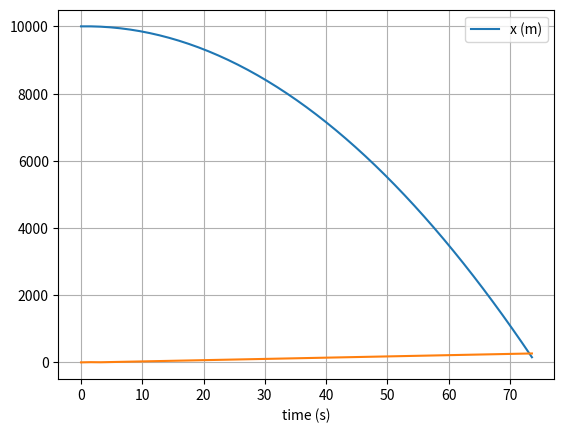

Here is the Python script that generated this plot:
# uncomment the next line if running in a notebook
# %matplotlib inline
import numpy as np
import matplotlib.pyplot as plt
import time

# ----------------------------------------------------------------
#Result:
#The Verlet method is very precise and has almost no different with the analytical soltion (when dt is not that large)
#In comparison, the Euler method has very significant error acculation when dt is larger than 0.01, the critical value
#The result from verlet method is relatively reliable before dt is larger than 1.1, the critical value. The result becomes absolutely non sense when dt is larger than 2

start=time.perf_counter()
# mass, spring constant, initial position and velocity
m = 1
k = 1
x = 0
v = 1

# simulation time, timestep and time
t_max = 100
dt=0.1
t_array = np.arange(0, t_max, dt)

#The analytical solution
num_points=1000
z=np.linspace(0, 100, num=num_points) 
f=np.cos(z) #s
g=np.sin(z) #v


# initialise empty lists to record trajectories
x_list = []
v_list = []

# Euler integration
for t in t_array:

    # append current state to trajectories
    x_list.append(x)
    v_list.append(v)

    # calculate new position and velocity
    a = -k * x / m
    x = x + dt * v
    v = v + dt * a

# convert trajectory lists into arrays, so they can be sliced (useful for Assignment 2)
x_array = np.array(x_list)
v_array = np.array(v_list)

end=time.perf_counter()
print(end-start)

# plot the position-time graph
plt.figure(1)
plt.clf()
plt.xlabel('time (s)')
plt.grid()
plt.plot(t_array, x_array, label='x (m)')
plt.plot(t_array, v_array, label='v (m/s)')
plt.plot(z, f, label='analytical x (m)')
plt.plot(z, g,label='analytical v (m/s)')
plt.legend()
#plt.show()



#Verlet Algorithm
start=time.perf_counter()
m = 1
k = 1
x_2 = 0 # past two, the initial position
v_2 = 1 #Initial velocity

x_1=x_2 + dt * v_2 #past one, the second initial position

x_list_2 = []
v_list_2 = []

x_list_2.append(x_2)
x_list_2.append(x_1)

v_1=v_2+dt*(-k * x_2 / m)
v_list_2.append(v_2)
v_list_2.append(v_1)

for t in t_array[2:]:
    a = -k * x_1 / m
    x=2*x_1-x_2+(dt*dt)*a

    x_list_2.append(x)

    v=(x-x_1)/(dt)
    v_list_2.append(v)

    x_2=x_1
    x_1=x

x_array_2 = np.array(x_list_2)
v_array_2 = np.array(v_list_2)
end=time.perf_counter()
print(end-start)
plt.figure(1)
plt.clf()
plt.xlabel('time (s)')
plt.grid()
plt.plot(z, f, label='analytical x (m)')
plt.plot(z, g,label='analytical v (m/s)')
plt.plot(t_array, x_array_2, label='x (m)')
plt.plot(t_array, v_array_2, label='v (m/s)')
plt.legend()
#plt.show()


#------------------------
#Assignment 2

x_array=np.array([],dtype=np.float64)
r_list=[]
v_list=[]

radius=3.386*10**6 


def modulus(array): #only applies for 3D
    r=np.sqrt(abs(array[0]**2+array[1]**2+array[2]**2)) 
    return r

def verlet(pos,vel,t_max,orbital=False):
    t_array=np.array([],dtype=np.float64)
    r_list=[]
    pos_list=[]

    dt=1.6
    t_array = np.arange(0, t_max, dt)
    #r=np.sqrt(abs(pos[0]**2+pos[1]**2+pos[2]**2)) 
    r=modulus(pos)
    a=(force_const)/(r**2) #in the direction (-x,-y,-z) /|r|
    acceleration=np.array([a*pos[0]/(r),a*pos[1]/(r),a*pos[2]/(r)],dtype=np.float64)

    pos_1=pos + dt * vel
    vel_1=vel+dt*acceleration
    r_list.append((r-radius))
    r_list.append(modulus(pos_1)-radius)
    pos_list.append(pos)
    pos_list.append(pos_1)
    i=0

    v_list = []
    v_list.append(modulus(vel))
    v_list.append(modulus(vel_1))

    for t in t_array[2:]:
        
        a=force_const/(r**2)
        position=2*pos_1-pos+(dt*dt)*(np.array([(a*(pos_1[0]))/(r),(a*(pos_1[1]))/(r),(a*(pos_1[2]))/(r)],dtype=np.float64))
        #print(a) This reveals that the ultimate a is about3.72m/s^2. By wikepedia, this is correct
        r=modulus(position)
        pos_list.append(position[0:-1])
        r_list.append(r-radius)

        velocity=(position-pos)/(2*dt)
        v_list.append(modulus(velocity))

        pos=pos_1
        pos_1=position

        i+=1
        if r_list[-1]>=0:
            pass
        else:
            r_list=r_list[:-1]
            t_array=t_array[:i+1]
            v_list=v_list[:-1]
            break

    if orbital==False:#This plots v-t and r-t diagram
        r_array = np.array(r_list)
        v_array=np.array(v_list)
        plt.figure(1)
        plt.clf()
        plt.xlabel('time (s)')
        plt.grid()
        plt.plot(t_array,r_array, label='x (m)')
        plt.legend()
        plt.show()
        plt.plot(t_array,v_array,label='v (m/s)')
        plt.show()

    else: #This plots in the trajectory plane
        x_axis=list(pos_list[i][0] for i in range(len(pos_list)))
        y_axis=list(pos_list[i][1] for i in range(len(pos_list)))
        plt.scatter(0,0)
        plt.axis('equal')
        plt.plot(x_axis,y_axis)
        plt.show()



force_const =-6.67*10**(-11)*6.42*10**(23)#-GM
m=1

#Test Cases
# 
# Case 1 Simply descent
x=y=z=3690000 
vx=vy=vz=0 #5030m/s is the excape speed from the surface
position=np.array([x,y,z],dtype=np.float64)
velocity=np.array([vx,vy,vz],dtype=np.float64)
verlet(position,velocity,200000) 

#Case 2 Circular orbit 
x=10000+radius
y=z=0
vx=vz=0
vy=np.sqrt(x*3.713)
position=np.array([x,y,z],dtype=np.float64)
velocity=np.array([vx,vy,vz],dtype=np.float64)
verlet(position,velocity,200000,orbital=True)


# Case 3 Elipse 
x=0
y=-(radius+10000)
z=0
dt=0.1
vx=4000
vy=vz=0
position=np.array([x,y,z],dtype=np.float64)
velocity=np.array([vx,vy,vz],dtype=np.float64)
verlet(position,velocity,100000,orbital=True) 

# Case 4 Hyperbolic
x=y=z=3390000
vx=1.22*np.sqrt((-force_const)/(3.39*10**6  * np.sqrt(6))) #5030m/s is the excape speed from the surface
vy=-1.22*np.sqrt((-force_const)/(3.39*10**6  * np.sqrt(6)))
vz=0
position=np.array([x,y,z],dtype=np.float64)
velocity=np.array([vx,vy,vz],dtype=np.float64)
verlet(position,velocity,100000,orbital=True)


#Additional check Case 1
x=0
y=-(radius+10000)
z=0
dt=0.1
vx=vy=vz=0
position=np.array([x,y,z],dtype=np.float64)
velocity=np.array([vx,vy,vz],dtype=np.float64)
verlet(position,velocity,100000,orbital=False) #Result: 75s, 260m/s accurate enough consider that there's no drag


